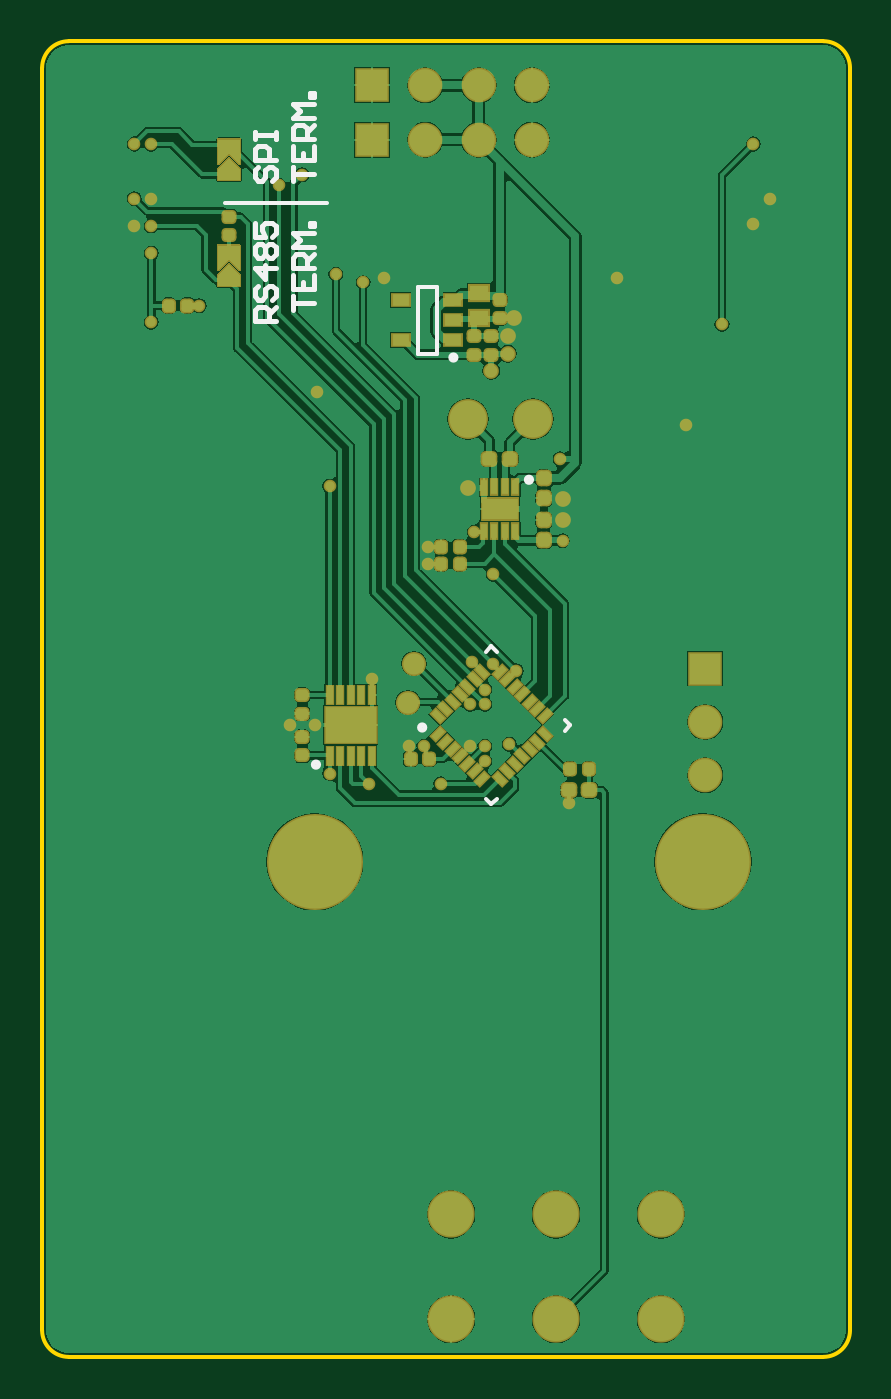
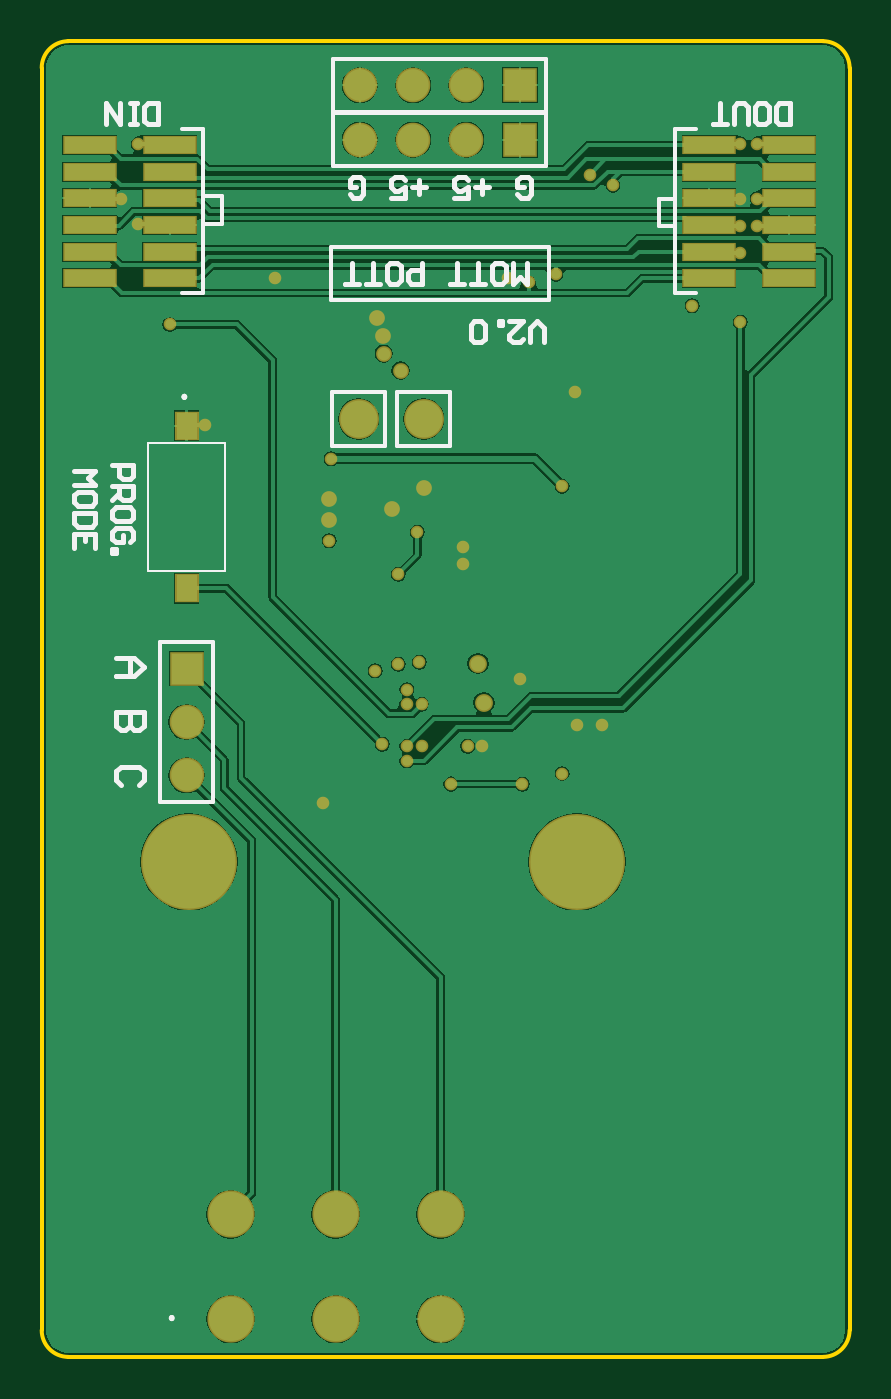
Circuit board: 9 layer files. Board 38.5 x 62.7 mm.
- bottom_copper: PCB1.GBL (31071 bytes)
- bottom_silk: PCB1.GBO (5514 bytes)
- paste: PCB1.GBP (773 bytes)
- bottom_mask: PCB1.GBS (2647 bytes)
- outline: PCB1.GM1 (559 bytes)
- top_copper: PCB1.GTL (45404 bytes)
- top_silk: PCB1.GTO (2692 bytes)
- paste: PCB1.GTP (5027 bytes)
- top_mask: PCB1.GTS (10472 bytes)

=== bottom_copper: PCB1.GBL (31071 bytes, source omitted) ===
=== bottom_silk: PCB1.GBO ===
G04*
G04 #@! TF.GenerationSoftware,Altium Limited,Altium Designer,20.0.9 (164)*
G04*
G04 Layer_Color=32896*
%FSLAX25Y25*%
%MOIN*%
G70*
G01*
G75*
%ADD11C,0.00787*%
%ADD12C,0.01000*%
%ADD64C,0.00394*%
D11*
X127165Y7087D02*
G03*
X127165Y7480I0J197D01*
G01*
D02*
G03*
X127165Y7087I0J-197D01*
G01*
D02*
G03*
X127165Y7480I0J197D01*
G01*
X124803Y179921D02*
G03*
X124803Y180315I0J197D01*
G01*
D02*
G03*
X124803Y179921I0J-197D01*
G01*
D02*
G03*
X124803Y180315I0J197D01*
G01*
X56459Y208171D02*
X97244D01*
X56459Y198328D02*
X97244D01*
Y208171D01*
X56459Y205808D02*
Y208171D01*
Y198328D02*
Y208171D01*
X35827Y212205D02*
Y217323D01*
X32677D02*
X35827D01*
X32677Y212205D02*
X35827D01*
X32677Y200787D02*
Y212205D01*
Y217323D02*
Y229134D01*
Y212205D02*
Y217323D01*
Y229134D02*
Y230315D01*
X28740Y230315D02*
X32677Y230315D01*
Y199606D02*
Y200787D01*
X28740Y199606D02*
X32677Y199606D01*
X121260Y199606D02*
Y200787D01*
Y199606D02*
X125197D01*
X121260Y230315D02*
X125197D01*
X121260Y229134D02*
Y230315D01*
X119409Y134134D02*
X129409D01*
X119409Y104134D02*
X119409Y134134D01*
X119409Y104134D02*
X129409D01*
X129409Y134134D02*
X129409Y104134D01*
X96890Y223346D02*
Y233347D01*
X56890D02*
X96890D01*
X56890Y223346D02*
X96890D01*
X56890D02*
Y233347D01*
X96890Y233583D02*
Y243583D01*
X56890D02*
X96890D01*
X56890Y233583D02*
X96890D01*
X56890D02*
Y243583D01*
X121260Y212598D02*
Y217717D01*
Y200787D02*
Y212598D01*
Y217717D02*
Y229134D01*
X117717Y217717D02*
X121260D01*
X117717Y212598D02*
X121260D01*
X117717D02*
Y217717D01*
X74921Y180984D02*
X84921D01*
X74921Y170984D02*
Y180984D01*
Y170984D02*
X84921D01*
Y180984D01*
X87126D02*
X97126D01*
X87126Y170984D02*
Y180984D01*
Y170984D02*
X97126D01*
Y180984D01*
D12*
X62341Y218161D02*
X61685Y217505D01*
X60373D01*
X59717Y218161D01*
Y220785D01*
X60373Y221441D01*
X61685D01*
X62341Y220785D01*
Y219473D01*
X61029D01*
X67588D02*
X70212D01*
X68900Y218161D02*
Y220785D01*
X74148Y217505D02*
X71524D01*
Y219473D01*
X72836Y218817D01*
X73492D01*
X74148Y219473D01*
Y220785D01*
X73492Y221441D01*
X72180D01*
X71524Y220785D01*
X79396Y219473D02*
X82019D01*
X80707Y218161D02*
Y220785D01*
X85955Y217505D02*
X83331D01*
Y219473D01*
X84643Y218817D01*
X85299D01*
X85955Y219473D01*
Y220785D01*
X85299Y221441D01*
X83987D01*
X83331Y220785D01*
X93827Y218161D02*
X93171Y217505D01*
X91859D01*
X91203Y218161D01*
Y220785D01*
X91859Y221441D01*
X93171D01*
X93827Y220785D01*
Y219473D01*
X92515D01*
X138334Y167255D02*
X134398D01*
Y165287D01*
X135054Y164631D01*
X136366D01*
X137022Y165287D01*
Y167255D01*
X138334Y163319D02*
X134398D01*
Y161351D01*
X135054Y160695D01*
X136366D01*
X137022Y161351D01*
Y163319D01*
Y162007D02*
X138334Y160695D01*
X134398Y157415D02*
Y158727D01*
X135054Y159383D01*
X137678D01*
X138334Y158727D01*
Y157415D01*
X137678Y156759D01*
X135054D01*
X134398Y157415D01*
X135054Y152823D02*
X134398Y153480D01*
Y154791D01*
X135054Y155447D01*
X137678D01*
X138334Y154791D01*
Y153480D01*
X137678Y152823D01*
X136366D01*
Y154135D01*
X138334Y151512D02*
X137678D01*
Y150856D01*
X138334D01*
Y151512D01*
X145457Y166271D02*
X141521D01*
X142833Y164959D01*
X141521Y163647D01*
X145457D01*
X141521Y160367D02*
Y161679D01*
X142177Y162335D01*
X144801D01*
X145457Y161679D01*
Y160367D01*
X144801Y159711D01*
X142177D01*
X141521Y160367D01*
Y158399D02*
X145457D01*
Y156431D01*
X144801Y155775D01*
X142177D01*
X141521Y156431D01*
Y158399D01*
Y151840D02*
Y154463D01*
X145457D01*
Y151840D01*
X143489Y154463D02*
Y153152D01*
X60559Y205299D02*
Y201363D01*
X61871Y202675D01*
X63183Y201363D01*
Y205299D01*
X66463Y201363D02*
X65151D01*
X64495Y202019D01*
Y204643D01*
X65151Y205299D01*
X66463D01*
X67119Y204643D01*
Y202019D01*
X66463Y201363D01*
X68431D02*
X71055D01*
X69743D01*
Y205299D01*
X72367Y201363D02*
X74991D01*
X73679D01*
Y205299D01*
X80238D02*
Y201363D01*
X82206D01*
X82862Y202019D01*
Y203331D01*
X82206Y203987D01*
X80238D01*
X86142Y201363D02*
X84830D01*
X84174Y202019D01*
Y204643D01*
X84830Y205299D01*
X86142D01*
X86798Y204643D01*
Y202019D01*
X86142Y201363D01*
X88110D02*
X90733D01*
X89422D01*
Y205299D01*
X92045Y201363D02*
X94669D01*
X93357D01*
Y205299D01*
X57299Y190340D02*
Y192964D01*
X58611Y194276D01*
X59923Y192964D01*
Y190340D01*
X63859Y194276D02*
X61235D01*
X63859Y191652D01*
Y190996D01*
X63203Y190340D01*
X61891D01*
X61235Y190996D01*
X65171Y194276D02*
Y193620D01*
X65827D01*
Y194276D01*
X65171D01*
X68450Y190996D02*
X69106Y190340D01*
X70418D01*
X71074Y190996D01*
Y193620D01*
X70418Y194276D01*
X69106D01*
X68450Y193620D01*
Y190996D01*
X137583Y131176D02*
X134172D01*
X132466Y129471D01*
X134172Y127765D01*
X137583D01*
X135024D01*
Y131176D01*
X132466Y120943D02*
X137583D01*
Y118385D01*
X136730Y117532D01*
X135877D01*
X135024Y118385D01*
Y120943D01*
Y118385D01*
X134172Y117532D01*
X133319D01*
X132466Y118385D01*
Y120943D01*
X133319Y107299D02*
X132466Y108152D01*
Y109857D01*
X133319Y110710D01*
X136730D01*
X137583Y109857D01*
Y108152D01*
X136730Y107299D01*
X11236Y231285D02*
Y235220D01*
X13204D01*
X13860Y234564D01*
Y231941D01*
X13204Y231285D01*
X11236D01*
X17140D02*
X15828D01*
X15172Y231941D01*
Y234564D01*
X15828Y235220D01*
X17140D01*
X17796Y234564D01*
Y231941D01*
X17140Y231285D01*
X19108D02*
Y234564D01*
X19764Y235220D01*
X21076D01*
X21732Y234564D01*
Y231285D01*
X23043D02*
X25667D01*
X24355D01*
Y235220D01*
X129740Y231285D02*
Y235220D01*
X131708D01*
X132364Y234564D01*
Y231941D01*
X131708Y231285D01*
X129740D01*
X133676D02*
X134988D01*
X134332D01*
Y235220D01*
X133676D01*
X134988D01*
X136956D02*
Y231285D01*
X139579Y235220D01*
Y231285D01*
D64*
X117126Y147441D02*
Y171457D01*
Y147441D02*
X131693D01*
Y171457D01*
X117126D02*
X131693D01*
M02*

=== paste: PCB1.GBP ===
G04*
G04 #@! TF.GenerationSoftware,Altium Limited,Altium Designer,20.0.9 (164)*
G04*
G04 Layer_Color=128*
%FSLAX25Y25*%
%MOIN*%
G70*
G01*
G75*
%ADD60R,0.03937X0.04921*%
%ADD61R,0.09449X0.02992*%
D60*
X124409Y174705D02*
D03*
Y144193D02*
D03*
D61*
X26378Y227362D02*
D03*
X11378Y227362D02*
D03*
X26378Y222362D02*
D03*
X11378D02*
D03*
X26378Y217362D02*
D03*
X11378D02*
D03*
X26378Y212362D02*
D03*
X11378Y212362D02*
D03*
X26378Y207362D02*
D03*
X11378D02*
D03*
X26378Y202362D02*
D03*
X11378Y202362D02*
D03*
X142559Y227362D02*
D03*
X127559Y227362D02*
D03*
X142559Y222362D02*
D03*
X127559D02*
D03*
X142559Y217362D02*
D03*
X127559Y217362D02*
D03*
X142559Y212362D02*
D03*
X127559D02*
D03*
X142559Y207362D02*
D03*
X127559D02*
D03*
X142559Y202362D02*
D03*
X127559Y202362D02*
D03*
M02*

=== bottom_mask: PCB1.GBS ===
G04*
G04 #@! TF.GenerationSoftware,Altium Limited,Altium Designer,20.0.9 (164)*
G04*
G04 Layer_Color=16711935*
%FSLAX25Y25*%
%MOIN*%
G70*
G01*
G75*
%ADD40C,0.06496*%
%ADD41R,0.06496X0.06496*%
%ADD42R,0.06496X0.06496*%
%ADD43C,0.18012*%
%ADD44C,0.08858*%
%ADD45C,0.07480*%
%ADD46C,0.02362*%
%ADD47C,0.02953*%
%ADD48C,0.03347*%
%ADD62R,0.04528X0.05512*%
%ADD63R,0.10039X0.03583*%
D40*
X124409Y109134D02*
D03*
Y119134D02*
D03*
X71890Y228346D02*
D03*
X81890Y228346D02*
D03*
X91890D02*
D03*
X71890Y238583D02*
D03*
X81890D02*
D03*
X91890D02*
D03*
D41*
X124409Y129134D02*
D03*
D42*
X61890Y228346D02*
D03*
Y238583D02*
D03*
D43*
X51142Y92913D02*
D03*
X123976D02*
D03*
D44*
X76732Y26772D02*
D03*
X96417D02*
D03*
X116102D02*
D03*
X76732Y7087D02*
D03*
X96417Y7087D02*
D03*
X116102Y7087D02*
D03*
D45*
X79921Y175984D02*
D03*
X92126D02*
D03*
D46*
X61380Y107443D02*
D03*
X51575Y181102D02*
D03*
X64173Y202362D02*
D03*
X107874D02*
D03*
X60236Y201575D02*
D03*
X55118Y203150D02*
D03*
X46457Y118504D02*
D03*
X87662Y114950D02*
D03*
X48778Y221805D02*
D03*
X44412Y219810D02*
D03*
X97244Y168504D02*
D03*
X53937Y163386D02*
D03*
X127559Y193701D02*
D03*
X84646Y146850D02*
D03*
X98819Y103937D02*
D03*
X29528Y197244D02*
D03*
X20490Y194134D02*
D03*
X133465Y227559D02*
D03*
Y212598D02*
D03*
X136614Y217323D02*
D03*
X84646Y129921D02*
D03*
X88976Y128740D02*
D03*
X80709Y130315D02*
D03*
X83071Y125197D02*
D03*
Y122441D02*
D03*
X80315D02*
D03*
Y114567D02*
D03*
X83071D02*
D03*
Y111811D02*
D03*
X97638Y153150D02*
D03*
X74803Y107480D02*
D03*
X53937Y109449D02*
D03*
X71653Y114567D02*
D03*
X68898D02*
D03*
X81102Y154724D02*
D03*
X120866Y174803D02*
D03*
X61811Y127165D02*
D03*
X51181Y118504D02*
D03*
X20472Y207087D02*
D03*
Y212205D02*
D03*
Y227559D02*
D03*
X17323D02*
D03*
Y212205D02*
D03*
X20472Y217323D02*
D03*
X72441Y151969D02*
D03*
Y148819D02*
D03*
X17323Y217323D02*
D03*
D47*
X84252Y185039D02*
D03*
X87469Y191629D02*
D03*
X87402Y188189D02*
D03*
X79921Y162992D02*
D03*
X85827Y159055D02*
D03*
X97638Y157087D02*
D03*
Y161024D02*
D03*
X88583Y194882D02*
D03*
D48*
X69710Y130085D02*
D03*
X68624Y122764D02*
D03*
D62*
X124409Y174705D02*
D03*
Y144193D02*
D03*
D63*
X26378Y227362D02*
D03*
X11378Y227362D02*
D03*
X26378Y222362D02*
D03*
X11378D02*
D03*
X26378Y217362D02*
D03*
X11378D02*
D03*
X26378Y212362D02*
D03*
X11378Y212362D02*
D03*
X26378Y207362D02*
D03*
X11378D02*
D03*
X26378Y202362D02*
D03*
X11378Y202362D02*
D03*
X142559Y227362D02*
D03*
X127559Y227362D02*
D03*
X142559Y222362D02*
D03*
X127559D02*
D03*
X142559Y217362D02*
D03*
X127559Y217362D02*
D03*
X142559Y212362D02*
D03*
X127559D02*
D03*
X142559Y207362D02*
D03*
X127559D02*
D03*
X142559Y202362D02*
D03*
X127559Y202362D02*
D03*
M02*

=== outline: PCB1.GM1 ===
G04*
G04 #@! TF.GenerationSoftware,Altium Limited,Altium Designer,20.0.9 (164)*
G04*
G04 Layer_Color=16711935*
%FSLAX25Y25*%
%MOIN*%
G70*
G01*
G75*
%ADD11C,0.00787*%
D11*
X5000Y246850D02*
G03*
X0Y241850I0J-5000D01*
G01*
X151575D02*
G03*
X146575Y246850I-5000J0D01*
G01*
Y0D02*
G03*
X151575Y5000I0J5000D01*
G01*
X0D02*
G03*
X5000Y0I5000J0D01*
G01*
X0Y232008D02*
Y241850D01*
X5000Y246850D02*
X146575D01*
X151575Y232008D02*
Y241850D01*
Y5000D02*
Y232008D01*
X144606Y0D02*
X146575D01*
X0Y5000D02*
Y222835D01*
X5000Y0D02*
X144606D01*
X0Y222835D02*
Y232008D01*
M02*

=== top_copper: PCB1.GTL (45404 bytes, source omitted) ===
=== top_silk: PCB1.GTO ===
G04*
G04 #@! TF.GenerationSoftware,Altium Limited,Altium Designer,20.0.9 (164)*
G04*
G04 Layer_Color=65535*
%FSLAX25Y25*%
%MOIN*%
G70*
G01*
G75*
%ADD10C,0.00984*%
%ADD11C,0.00787*%
%ADD12C,0.01000*%
D10*
X71799Y118086D02*
G03*
X71799Y118086I-492J0D01*
G01*
X77658Y187500D02*
G03*
X77658Y187500I-492J0D01*
G01*
X91831Y164567D02*
G03*
X91831Y164567I-492J0D01*
G01*
X51870Y111122D02*
G03*
X51870Y111122I-492J0D01*
G01*
D11*
X34252Y216535D02*
X53543D01*
X84252Y133353D02*
X85313Y132292D01*
X83191D02*
X84252Y133353D01*
X98040Y117443D02*
X99101Y118504D01*
X98040Y119565D02*
X99101Y118504D01*
X83191Y104715D02*
X84252Y103655D01*
X85313Y104715D01*
X70472Y200787D02*
X74016D01*
X70472Y188189D02*
X74016D01*
X70472D02*
Y200787D01*
X74016Y188189D02*
Y200787D01*
D12*
X40566Y223309D02*
X39910Y222653D01*
Y221341D01*
X40566Y220685D01*
X41222D01*
X41878Y221341D01*
Y222653D01*
X42534Y223309D01*
X43190D01*
X43846Y222653D01*
Y221341D01*
X43190Y220685D01*
X43846Y224621D02*
X39910D01*
Y226589D01*
X40566Y227245D01*
X41878D01*
X42534Y226589D01*
Y224621D01*
X39910Y228556D02*
Y229868D01*
Y229212D01*
X43846D01*
Y228556D01*
Y229868D01*
X47033Y220685D02*
Y223309D01*
Y221997D01*
X50968D01*
X47033Y227245D02*
Y224621D01*
X50968D01*
Y227245D01*
X49001Y224621D02*
Y225933D01*
X50968Y228556D02*
X47033D01*
Y230524D01*
X47689Y231180D01*
X49001D01*
X49657Y230524D01*
Y228556D01*
Y229868D02*
X50968Y231180D01*
Y232492D02*
X47033D01*
X48345Y233804D01*
X47033Y235116D01*
X50968D01*
Y236428D02*
X50313D01*
Y237084D01*
X50968D01*
Y236428D01*
X43846Y194413D02*
X39910D01*
Y196381D01*
X40566Y197037D01*
X41878D01*
X42534Y196381D01*
Y194413D01*
Y195725D02*
X43846Y197037D01*
X40566Y200972D02*
X39910Y200316D01*
Y199004D01*
X40566Y198348D01*
X41222D01*
X41878Y199004D01*
Y200316D01*
X42534Y200972D01*
X43190D01*
X43846Y200316D01*
Y199004D01*
X43190Y198348D01*
X43846Y204252D02*
X39910D01*
X41878Y202284D01*
Y204908D01*
X40566Y206220D02*
X39910Y206876D01*
Y208188D01*
X40566Y208844D01*
X41222D01*
X41878Y208188D01*
X42534Y208844D01*
X43190D01*
X43846Y208188D01*
Y206876D01*
X43190Y206220D01*
X42534D01*
X41878Y206876D01*
X41222Y206220D01*
X40566D01*
X41878Y206876D02*
Y208188D01*
X39910Y212779D02*
Y210156D01*
X41878D01*
X41222Y211468D01*
Y212124D01*
X41878Y212779D01*
X43190D01*
X43846Y212124D01*
Y210812D01*
X43190Y210156D01*
X47033Y196381D02*
Y199004D01*
Y197693D01*
X50968D01*
X47033Y202940D02*
Y200316D01*
X50968D01*
Y202940D01*
X49001Y200316D02*
Y201628D01*
X50968Y204252D02*
X47033D01*
Y206220D01*
X47689Y206876D01*
X49001D01*
X49657Y206220D01*
Y204252D01*
Y205564D02*
X50968Y206876D01*
Y208188D02*
X47033D01*
X48345Y209500D01*
X47033Y210812D01*
X50968D01*
Y212124D02*
X50313D01*
Y212779D01*
X50968D01*
Y212124D01*
M02*

=== paste: PCB1.GTP (5027 bytes, source withheld) ===
=== top_mask: PCB1.GTS (10472 bytes, source omitted) ===
